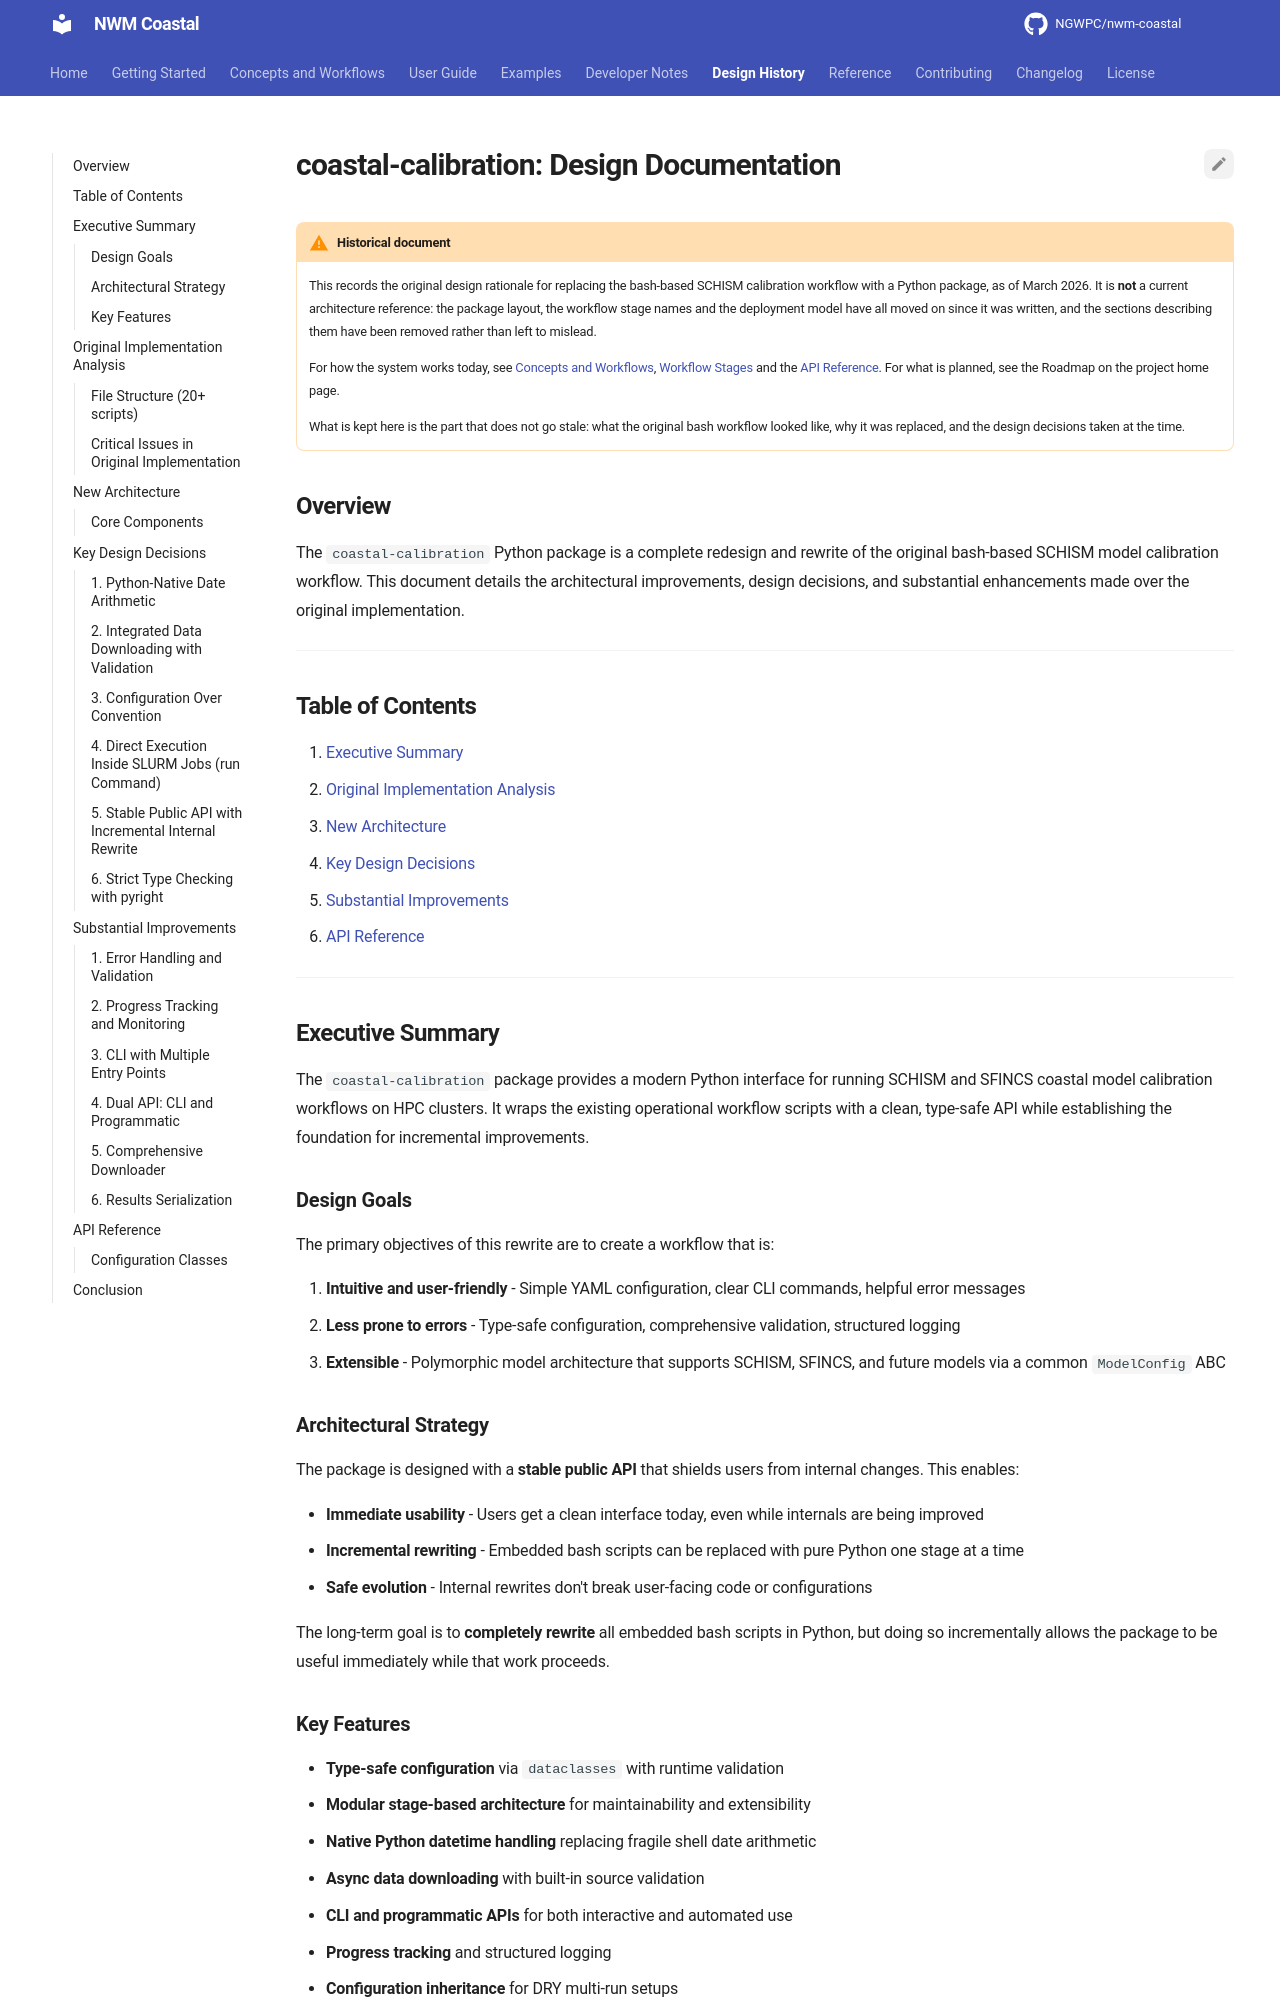

repository: NGWPC/nwm-coastal · page: dev/DESIGN/index.html · generator: mkdocs

# coastal-calibration: Design Documentation

!!! warning "Historical document"

    This records the original design rationale for replacing the bash-based SCHISM
    calibration workflow with a Python package, as of March 2026. It is **not** a current
    architecture reference: the package layout, the workflow stage names and the deployment
    model have all moved on since it was written, and the sections describing them have been
    removed rather than left to mislead.

    For how the system works today, see [Concepts and Workflows](docs/concepts/index.md),
    [Workflow Stages](docs/user-guide/workflow-stages.md) and the
    [API Reference](docs/reference/api.md). For what is planned, see the Roadmap on the
    project home page.

    What is kept here is the part that does not go stale: what the original bash workflow
    looked like, why it was replaced, and the design decisions taken at the time.

## Overview

The `coastal-calibration` Python package is a complete redesign and rewrite of the
original bash-based SCHISM model calibration workflow. This document details the
architectural improvements, design decisions, and substantial enhancements made over the
original implementation.

______________________________________________________________________

## Table of Contents

1. [Executive Summary](#executive-summary)
1. [Original Implementation Analysis](#original-implementation-analysis)
1. [New Architecture](#new-architecture)
1. [Key Design Decisions](#key-design-decisions)
1. [Substantial Improvements](#substantial-improvements)
1. [API Reference](#api-reference)

______________________________________________________________________

## Executive Summary

The `coastal-calibration` package provides a modern Python interface for running SCHISM
and SFINCS coastal model calibration workflows on HPC clusters. It wraps the existing
operational workflow scripts with a clean, type-safe API while establishing the
foundation for incremental improvements.

### Design Goals

The primary objectives of this rewrite are to create a workflow that is:

1. **Intuitive and user-friendly** - Simple YAML configuration, clear CLI commands,
    helpful error messages
1. **Less prone to errors** - Type-safe configuration, comprehensive validation,
    structured logging
1. **Extensible** - Polymorphic model architecture that supports SCHISM, SFINCS, and
    future models via a common `ModelConfig` ABC
